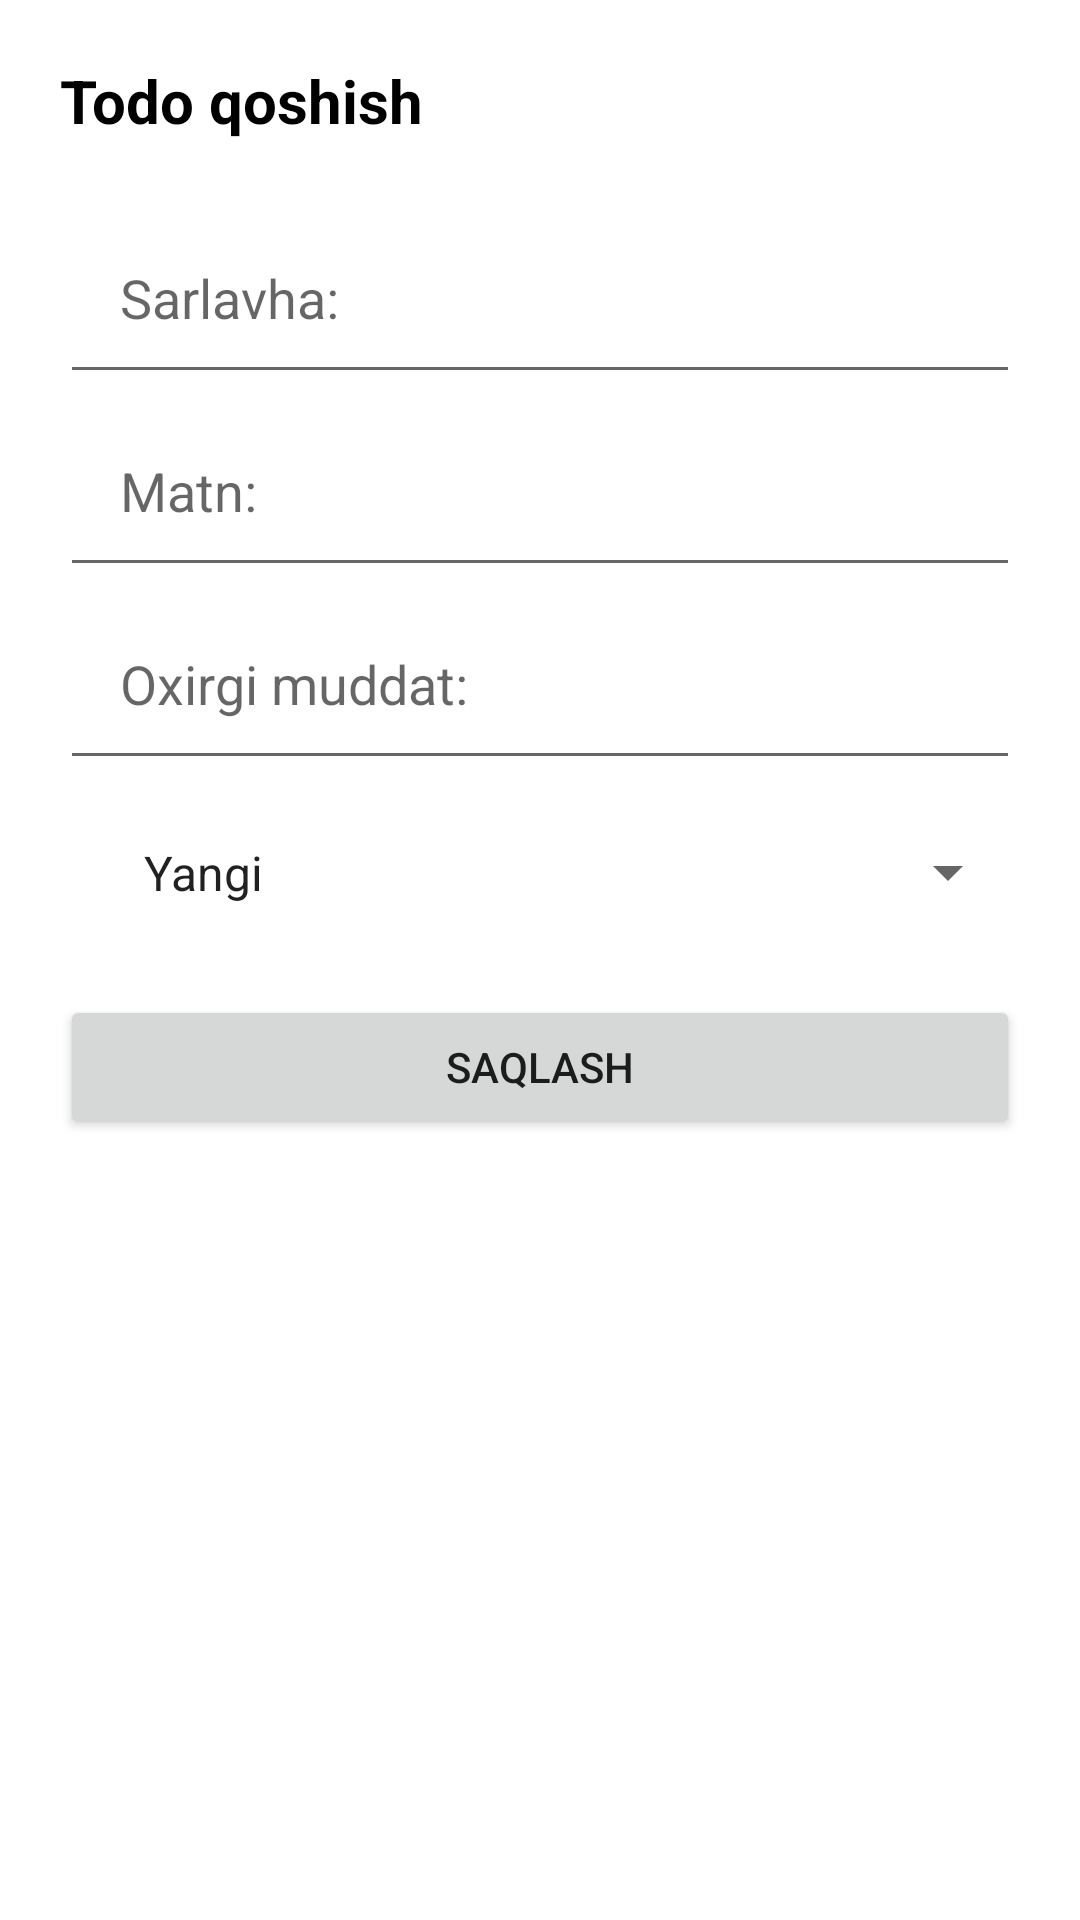

This screen was rendered from an Android layout file. Write that file and the resources it references.
<!-- AndroidManifest.xml: application theme Theme.Retrofit1 -->
<!-- res/layout/dialog_item.xml -->
<?xml version="1.0" encoding="utf-8"?>
<LinearLayout    xmlns:android="http://schemas.android.com/apk/res/android"    android:orientation="vertical"    android:padding="20dp"    android:layout_width="match_parent"    android:layout_height="match_parent">    <TextView        android:layout_width="match_parent"        android:layout_height="wrap_content"        android:text="Todo qoshish"        android:textSize="20sp"        android:textStyle="bold"        android:textColor="@color/black"        android:layout_marginBottom="20dp"        />    <EditText        android:id="@+id/title"        android:layout_width="match_parent"        android:layout_height="wrap_content"        android:hint="Sarlavha:"        android:padding="20dp"        />    <EditText        android:id="@+id/text"        android:layout_width="match_parent"        android:layout_height="wrap_content"        android:hint="Matn:"        android:padding="20dp"        />    <EditText        android:id="@+id/deadline"        android:layout_width="match_parent"        android:layout_height="wrap_content"        android:hint="Oxirgi muddat:"        android:padding="20dp"        />    <Spinner        android:id="@+id/status"        android:layout_width="match_parent"        android:layout_height="wrap_content"        android:textSize="20sp"        android:padding="20dp"        android:entries="@array/status"        android:layout_marginBottom="10dp"/>    <Button        android:id="@+id/save"        android:layout_width="match_parent"        android:layout_height="wrap_content"        android:text="saqlash"        /></LinearLayout>
<!-- resources referenced by this layout -->
<resources>
  <string-array name="status">
          <item>Yangi</item>
          <item>Bajarilmoqda</item>
          <item>Bajarilgan</item>
      </string-array>
  <style name="Theme.Retrofit1" parent="Theme.MaterialComponents.DayNight.DarkActionBar">
          
          <item name="colorPrimary">@color/purple_500</item>
          <item name="colorPrimaryVariant">@color/purple_700</item>
          <item name="colorOnPrimary">@color/white</item>
          
          <item name="colorSecondary">@color/teal_200</item>
          <item name="colorSecondaryVariant">@color/teal_700</item>
          <item name="colorOnSecondary">@color/black</item>
          
          <item name="android:statusBarColor">?attr/colorPrimaryVariant</item>
          
      </style>
  <!-- not gathered from this repository: default colours our renderer supplied (Android Studio template values) -->
  <color name="purple_500">#FF6200EE</color>
  <color name="purple_700">#FF3700B3</color>
  <color name="teal_200">#FF03DAC5</color>
  <color name="teal_700">#FF018786</color>
  <color name="black">#FF000000</color>
  <color name="white">#FFFFFFFF</color>
</resources>
